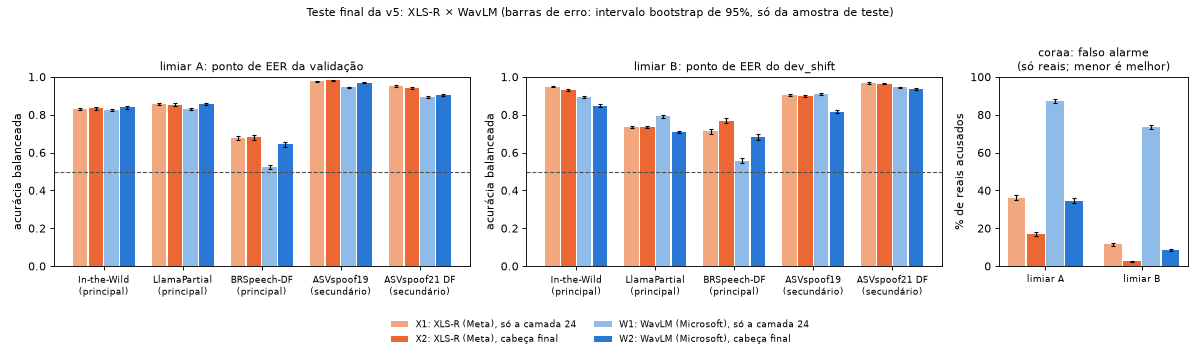

Source data for this figure (header and first rows):
sistema, descrição, conjunto, banco, tipo, limiar, limiar (como), limiar (logit), métrica, valor, IC 2,5%, IC 97,5%, n real, n fake, excluídos (erro de leitura)
X1, XLS-R (Meta), só a camada 24, validação, validação (todas), validação, A, ponto de EER da validação, -0.03052, acurácia, 0.9727, , , 6004, 13995, 0
X1, XLS-R (Meta), só a camada 24, validação, validação (todas), validação, A, ponto de EER da validação, -0.03052, acurácia balanceada, 0.9727, , , 6004, 13995, 0
X1, XLS-R (Meta), só a camada 24, validação, validação (todas), validação, A, ponto de EER da validação, -0.03052, acurácia trivial, 0.6998, , , 6004, 13995, 0
X1, XLS-R (Meta), só a camada 24, validação, validação (todas), validação, A, ponto de EER da validação, -0.03052, AUC, 0.994, , , 6004, 13995, 0
X1, XLS-R (Meta), só a camada 24, validação, validação (todas), validação, A, ponto de EER da validação, -0.03052, EER, 0.02727, , , 6004, 13995, 0
X1, XLS-R (Meta), só a camada 24, validação, validação (todas), validação, A, ponto de EER da validação, -0.03052, recall fake, 0.9728, , , 6004, 13995, 0
X1, XLS-R (Meta), só a camada 24, validação, validação (todas), validação, A, ponto de EER da validação, -0.03052, falso alarme real, 0.02732, , , 6004, 13995, 0
X1, XLS-R (Meta), só a camada 24, validação, validação (todas), validação, B, ponto de EER do dev_shift, 4.64, acurácia, 0.7723, , , 6004, 13995, 0
X1, XLS-R (Meta), só a camada 24, validação, validação (todas), validação, B, ponto de EER do dev_shift, 4.64, acurácia balanceada, 0.8359, , , 6004, 13995, 0
X1, XLS-R (Meta), só a camada 24, validação, validação (todas), validação, B, ponto de EER do dev_shift, 4.64, acurácia trivial, 0.6998, , , 6004, 13995, 0
X1, XLS-R (Meta), só a camada 24, validação, validação (todas), validação, B, ponto de EER do dev_shift, 4.64, AUC, 0.994, , , 6004, 13995, 0
X1, XLS-R (Meta), só a camada 24, validação, validação (todas), validação, B, ponto de EER do dev_shift, 4.64, EER, 0.02727, , , 6004, 13995, 0
X1, XLS-R (Meta), só a camada 24, validação, validação (todas), validação, B, ponto de EER do dev_shift, 4.64, recall fake, 0.6769, , , 6004, 13995, 0
X1, XLS-R (Meta), só a camada 24, validação, validação (todas), validação, B, ponto de EER do dev_shift, 4.64, falso alarme real, 0.005163, , , 6004, 13995, 0
X2, XLS-R (Meta), cabeça final, validação, validação (todas), validação, A, ponto de EER da validação, 0.01038, acurácia, 0.9895, , , 6004, 13995, 0
X2, XLS-R (Meta), cabeça final, validação, validação (todas), validação, A, ponto de EER da validação, 0.01038, acurácia balanceada, 0.9895, , , 6004, 13995, 0
X2, XLS-R (Meta), cabeça final, validação, validação (todas), validação, A, ponto de EER da validação, 0.01038, acurácia trivial, 0.6998, , , 6004, 13995, 0
X2, XLS-R (Meta), cabeça final, validação, validação (todas), validação, A, ponto de EER da validação, 0.01038, AUC, 0.9983, , , 6004, 13995, 0
X2, XLS-R (Meta), cabeça final, validação, validação (todas), validação, A, ponto de EER da validação, 0.01038, EER, 0.01046, , , 6004, 13995, 0
X2, XLS-R (Meta), cabeça final, validação, validação (todas), validação, A, ponto de EER da validação, 0.01038, recall fake, 0.9896, , , 6004, 13995, 0
X2, XLS-R (Meta), cabeça final, validação, validação (todas), validação, A, ponto de EER da validação, 0.01038, falso alarme real, 0.01049, , , 6004, 13995, 0
X2, XLS-R (Meta), cabeça final, validação, validação (todas), validação, B, ponto de EER do dev_shift, 8.408, acurácia, 0.8549, , , 6004, 13995, 0
X2, XLS-R (Meta), cabeça final, validação, validação (todas), validação, B, ponto de EER do dev_shift, 8.408, acurácia balanceada, 0.8959, , , 6004, 13995, 0
X2, XLS-R (Meta), cabeça final, validação, validação (todas), validação, B, ponto de EER do dev_shift, 8.408, acurácia trivial, 0.6998, , , 6004, 13995, 0
X2, XLS-R (Meta), cabeça final, validação, validação (todas), validação, B, ponto de EER do dev_shift, 8.408, AUC, 0.9983, , , 6004, 13995, 0
X2, XLS-R (Meta), cabeça final, validação, validação (todas), validação, B, ponto de EER do dev_shift, 8.408, EER, 0.01046, , , 6004, 13995, 0
X2, XLS-R (Meta), cabeça final, validação, validação (todas), validação, B, ponto de EER do dev_shift, 8.408, recall fake, 0.7934, , , 6004, 13995, 0
X2, XLS-R (Meta), cabeça final, validação, validação (todas), validação, B, ponto de EER do dev_shift, 8.408, falso alarme real, 0.001666, , , 6004, 13995, 0
W1, WavLM (Microsoft), só a camada 24, validação, validação (todas), validação, A, ponto de EER da validação, -0.7088, acurácia, 0.935, , , 6004, 13995, 0
W1, WavLM (Microsoft), só a camada 24, validação, validação (todas), validação, A, ponto de EER da validação, -0.7088, acurácia balanceada, 0.935, , , 6004, 13995, 0
W1, WavLM (Microsoft), só a camada 24, validação, validação (todas), validação, A, ponto de EER da validação, -0.7088, acurácia trivial, 0.6998, , , 6004, 13995, 0
W1, WavLM (Microsoft), só a camada 24, validação, validação (todas), validação, A, ponto de EER da validação, -0.7088, AUC, 0.9799, , , 6004, 13995, 0
W1, WavLM (Microsoft), só a camada 24, validação, validação (todas), validação, A, ponto de EER da validação, -0.7088, EER, 0.06495, , , 6004, 13995, 0
W1, WavLM (Microsoft), só a camada 24, validação, validação (todas), validação, A, ponto de EER da validação, -0.7088, recall fake, 0.935, , , 6004, 13995, 0
W1, WavLM (Microsoft), só a camada 24, validação, validação (todas), validação, A, ponto de EER da validação, -0.7088, falso alarme real, 0.06496, , , 6004, 13995, 0
W1, WavLM (Microsoft), só a camada 24, validação, validação (todas), validação, B, ponto de EER do dev_shift, 2.566, acurácia, 0.8241, , , 6004, 13995, 0
W1, WavLM (Microsoft), só a camada 24, validação, validação (todas), validação, B, ponto de EER do dev_shift, 2.566, acurácia balanceada, 0.8706, , , 6004, 13995, 0
W1, WavLM (Microsoft), só a camada 24, validação, validação (todas), validação, B, ponto de EER do dev_shift, 2.566, acurácia trivial, 0.6998, , , 6004, 13995, 0
W1, WavLM (Microsoft), só a camada 24, validação, validação (todas), validação, B, ponto de EER do dev_shift, 2.566, AUC, 0.9799, , , 6004, 13995, 0
W1, WavLM (Microsoft), só a camada 24, validação, validação (todas), validação, B, ponto de EER do dev_shift, 2.566, EER, 0.06495, , , 6004, 13995, 0
W1, WavLM (Microsoft), só a camada 24, validação, validação (todas), validação, B, ponto de EER do dev_shift, 2.566, recall fake, 0.7543, , , 6004, 13995, 0
W1, WavLM (Microsoft), só a camada 24, validação, validação (todas), validação, B, ponto de EER do dev_shift, 2.566, falso alarme real, 0.01316, , , 6004, 13995, 0
W2, WavLM (Microsoft), cabeça final, validação, validação (todas), validação, A, ponto de EER da validação, -0.9379, acurácia, 0.9886, , , 6004, 13995, 0
W2, WavLM (Microsoft), cabeça final, validação, validação (todas), validação, A, ponto de EER da validação, -0.9379, acurácia balanceada, 0.9886, , , 6004, 13995, 0
W2, WavLM (Microsoft), cabeça final, validação, validação (todas), validação, A, ponto de EER da validação, -0.9379, acurácia trivial, 0.6998, , , 6004, 13995, 0
W2, WavLM (Microsoft), cabeça final, validação, validação (todas), validação, A, ponto de EER da validação, -0.9379, AUC, 0.9979, , , 6004, 13995, 0
W2, WavLM (Microsoft), cabeça final, validação, validação (todas), validação, A, ponto de EER da validação, -0.9379, EER, 0.01138, , , 6004, 13995, 0
W2, WavLM (Microsoft), cabeça final, validação, validação (todas), validação, A, ponto de EER da validação, -0.9379, recall fake, 0.9886, , , 6004, 13995, 0
W2, WavLM (Microsoft), cabeça final, validação, validação (todas), validação, A, ponto de EER da validação, -0.9379, falso alarme real, 0.01133, , , 6004, 13995, 0
W2, WavLM (Microsoft), cabeça final, validação, validação (todas), validação, B, ponto de EER do dev_shift, 8.524, acurácia, 0.8153, , , 6004, 13995, 0
W2, WavLM (Microsoft), cabeça final, validação, validação (todas), validação, B, ponto de EER do dev_shift, 8.524, acurácia balanceada, 0.8675, , , 6004, 13995, 0
W2, WavLM (Microsoft), cabeça final, validação, validação (todas), validação, B, ponto de EER do dev_shift, 8.524, acurácia trivial, 0.6998, , , 6004, 13995, 0
W2, WavLM (Microsoft), cabeça final, validação, validação (todas), validação, B, ponto de EER do dev_shift, 8.524, AUC, 0.9979, , , 6004, 13995, 0
W2, WavLM (Microsoft), cabeça final, validação, validação (todas), validação, B, ponto de EER do dev_shift, 8.524, EER, 0.01138, , , 6004, 13995, 0
W2, WavLM (Microsoft), cabeça final, validação, validação (todas), validação, B, ponto de EER do dev_shift, 8.524, recall fake, 0.7369, , , 6004, 13995, 0
W2, WavLM (Microsoft), cabeça final, validação, validação (todas), validação, B, ponto de EER do dev_shift, 8.524, falso alarme real, 0.001999, , , 6004, 13995, 0
X1, XLS-R (Meta), só a camada 24, dev_shift, in_the_wild (dev_shift), decisão entre versões, A, ponto de EER da validação, -0.03052, acurácia, 0.7948, , , 8633, 1981, 0
X1, XLS-R (Meta), só a camada 24, dev_shift, in_the_wild (dev_shift), decisão entre versões, A, ponto de EER da validação, -0.03052, acurácia balanceada, 0.869, , , 8633, 1981, 0
X1, XLS-R (Meta), só a camada 24, dev_shift, in_the_wild (dev_shift), decisão entre versões, A, ponto de EER da validação, -0.03052, acurácia trivial, 0.8134, , , 8633, 1981, 0
X1, XLS-R (Meta), só a camada 24, dev_shift, in_the_wild (dev_shift), decisão entre versões, A, ponto de EER da validação, -0.03052, AUC, 0.9838, , , 8633, 1981, 0
... 388 more rows
